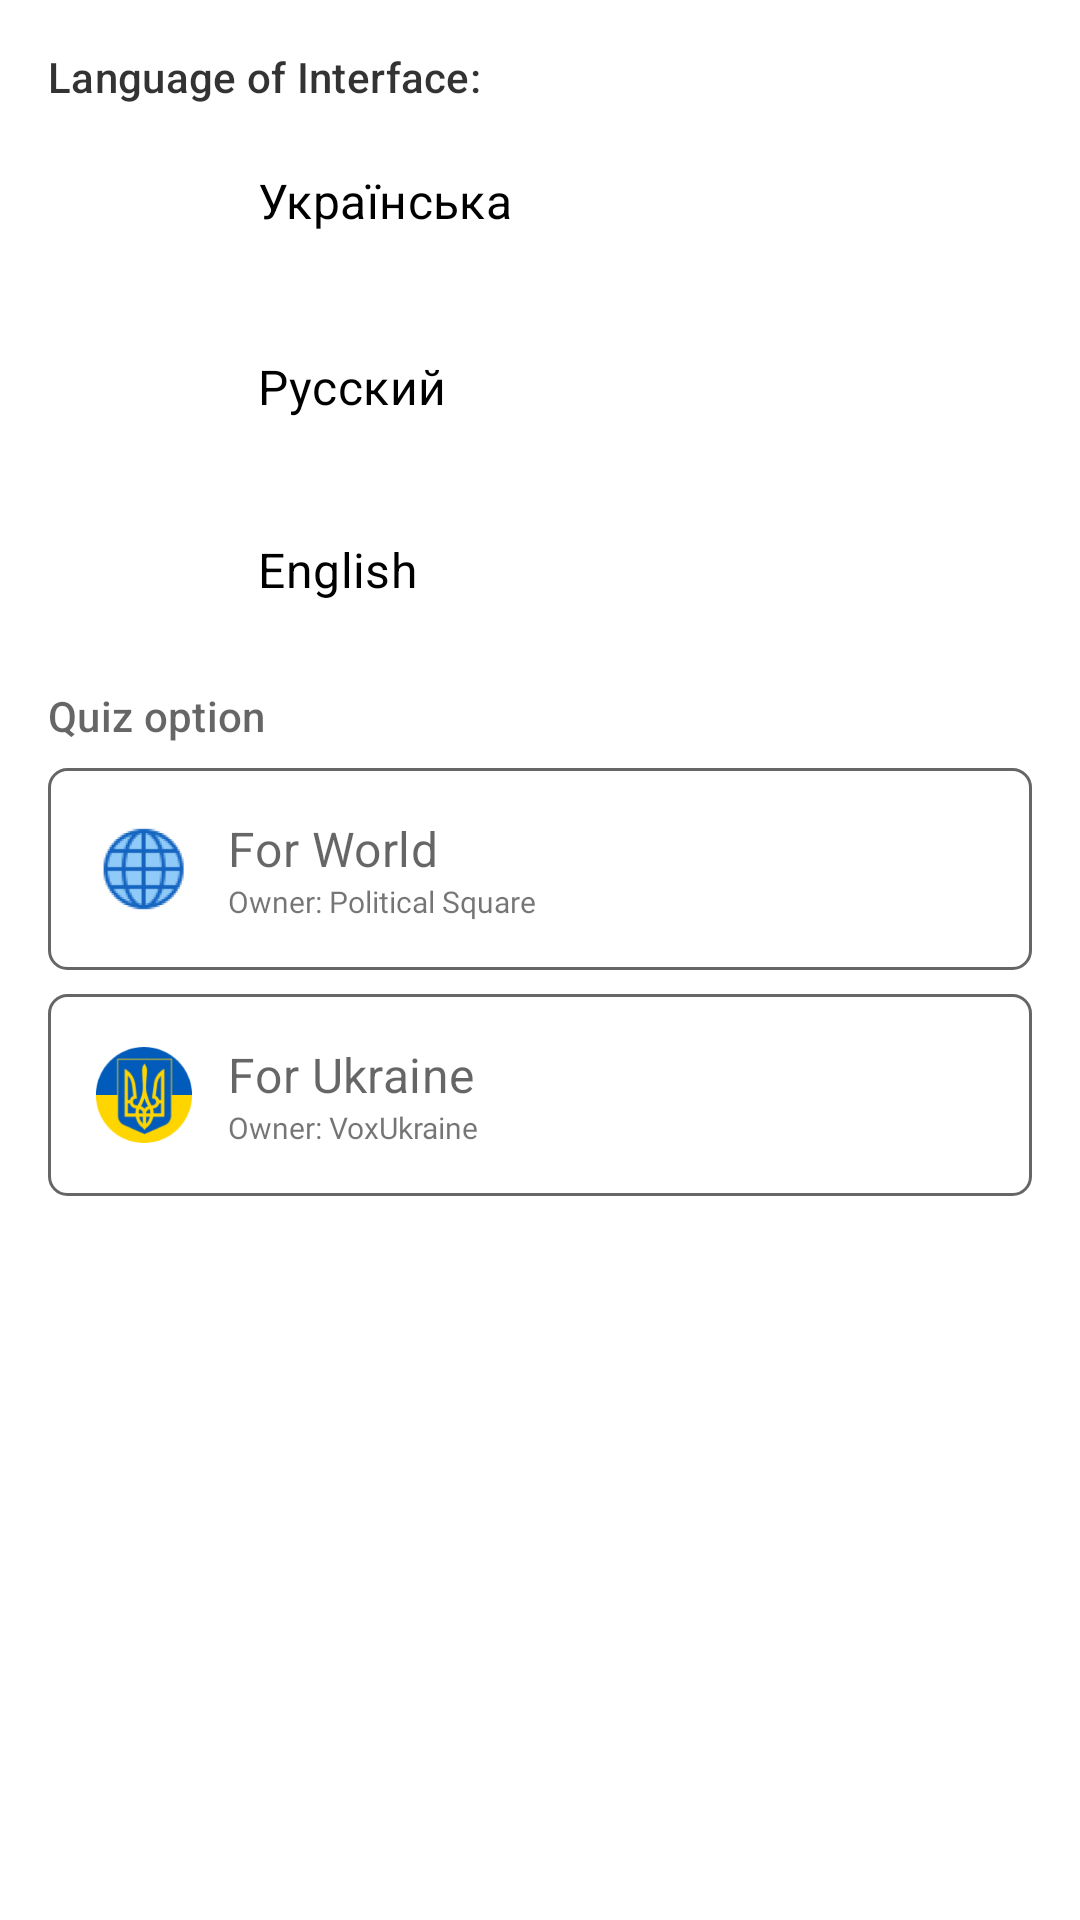

Produce the Android XML layout that renders to this screen, including the resource entries it uses.
<!-- AndroidManifest.xml: application theme Theme.MyApp -->
<!-- res/layout/activity_settings.xml -->
<?xml version="1.0" encoding="utf-8"?>
<androidx.constraintlayout.widget.ConstraintLayout
    xmlns:android="http://schemas.android.com/apk/res/android"
    xmlns:app="http://schemas.android.com/apk/res-auto"
    xmlns:tools="http://schemas.android.com/tools"
    android:layout_width="match_parent"
    android:layout_height="match_parent"
    tools:context=".ui.SettingsActivity"

    >

    <TextView
        android:id="@+id/title_settings_change_quiz"
        android:layout_width="wrap_content"
        android:layout_height="wrap_content"
        android:layout_marginStart="16dp"
        android:layout_marginTop="16dp"
        android:text="@string/settings_title_change_quiz"
        android:textAlignment="viewStart"
        android:textAppearance="@style/TextAppearance.MyApp.Subtitle2"
        app:layout_constraintStart_toStartOf="parent"
        app:layout_constraintTop_toBottomOf="@+id/image_eng" />

    <TextView
        android:id="@+id/title_settings_change_lang"
        android:layout_width="wrap_content"
        android:layout_height="wrap_content"
        android:layout_marginStart="16dp"
        android:layout_marginTop="16dp"
        android:text="@string/settings_title_change_lang"
        android:textAlignment="viewStart"
        android:textAppearance="@style/TextAppearance.MyApp.Subtitle2"
        android:textColor="@color/on_surface_bright"
        app:layout_constraintStart_toStartOf="parent"
        app:layout_constraintTop_toTopOf="parent" />

    <ImageView
        android:id="@+id/image_ukr"
        android:layout_width="62dp"
        android:layout_height="46dp"
        android:layout_marginStart="16dp"
        android:layout_marginTop="8dp"
        android:background="@drawable/shape_lang_radio_ukr"
        app:layout_constraintStart_toStartOf="parent"
        app:layout_constraintTop_toBottomOf="@+id/title_settings_change_lang" />

    <ImageView
        android:id="@+id/image_rus"
        android:layout_width="62dp"
        android:layout_height="46dp"
        android:layout_marginStart="16dp"
        android:layout_marginTop="16dp"
        android:background="@drawable/shape_lang_radio_rus"
        app:layout_constraintStart_toStartOf="parent"
        app:layout_constraintTop_toBottomOf="@+id/image_ukr" />

    <ImageView
        android:id="@+id/image_eng"
        android:layout_width="62dp"
        android:layout_height="46dp"
        android:layout_marginStart="16dp"
        android:layout_marginTop="16dp"
        android:background="@drawable/shape_lang_radio_eng"
        app:layout_constraintStart_toStartOf="parent"
        app:layout_constraintTop_toBottomOf="@+id/image_rus" />

    <RadioGroup
        android:id="@+id/radio_group_lang"
        android:layout_width="130dp"
        android:layout_height="170dp"
        android:layout_marginTop="8dp"
        app:layout_constraintStart_toEndOf="@+id/image_ukr"
        app:layout_constraintTop_toBottomOf="@+id/title_settings_change_lang">

        <RadioButton
            android:id="@+id/radio_ukr"
            android:layout_width="match_parent"
            android:layout_height="wrap_content"
            android:background="@drawable/shape_radio_lang_normal"
            android:button="@null"
            android:text="@string/settings_radio_ukr"
            android:textAppearance="@style/TextAppearance.MyApp.Subtitle1" />

        <RadioButton
            android:id="@+id/radio_rus"
            android:layout_width="match_parent"
            android:layout_height="wrap_content"
            android:layout_marginTop="14dp"

            android:background="@drawable/shape_radio_lang_normal"
            android:button="@null"
            android:text="@string/settings_radio_rus"
            android:textAppearance="@style/TextAppearance.MyApp.Subtitle1" />


        <RadioButton
            android:id="@+id/radio_eng"
            android:layout_width="match_parent"
            android:layout_height="wrap_content"
            android:layout_marginTop="14dp"
            android:background="@drawable/shape_radio_lang_normal"
            android:button="@null"
            android:text="@string/settings_radio_eng"
            android:textAppearance="@style/TextAppearance.MyApp.Subtitle1" />
    </RadioGroup>

    <androidx.cardview.widget.CardView
        android:id="@+id/card_quiz_option_1"
        android:layout_width="0dp"
        android:layout_height="wrap_content"
        android:layout_marginStart="16dp"
        android:layout_marginTop="8dp"
        android:layout_marginEnd="16dp"
        app:cardElevation="0dp"
        app:layout_constraintEnd_toEndOf="parent"
        app:layout_constraintStart_toStartOf="parent"
        app:layout_constraintTop_toBottomOf="@+id/title_settings_change_quiz">

        <androidx.constraintlayout.widget.ConstraintLayout
            android:id="@+id/layout_quiz_option_1"
            android:background="@drawable/shape_quiz_option_button_default"
            android:layout_width="match_parent"
            android:layout_height="match_parent">

            <TextView
                android:id="@+id/title_quiz_option_1"
                android:layout_width="wrap_content"
                android:layout_height="wrap_content"
                android:layout_marginStart="12dp"
                android:layout_marginTop="16dp"
                android:text="@string/all_title_quiz_option_1"
                android:textAppearance="@style/TextAppearance.MyApp.Subtitle1"
                app:layout_constraintStart_toEndOf="@+id/image_quiz_option_1"
                app:layout_constraintTop_toTopOf="parent" />

            <TextView
                android:id="@+id/text_quiz_option_1"
                android:layout_width="wrap_content"
                android:layout_height="wrap_content"
                android:layout_marginBottom="16dp"
                android:fontFamily="@font/roboto_regular"
                android:text="@string/all_desc_quiz_option_1"
                android:textSize="10sp"
                app:layout_constraintBottom_toBottomOf="parent"
                app:layout_constraintStart_toStartOf="@+id/title_quiz_option_1"
                app:layout_constraintTop_toBottomOf="@+id/title_quiz_option_1" />

            <ImageView
                android:id="@+id/image_quiz_option_1"
                android:layout_width="32dp"
                android:layout_height="32dp"
                android:layout_marginStart="16dp"
                android:layout_marginTop="16dp"
                android:layout_marginBottom="16dp"
                app:layout_constraintBottom_toBottomOf="parent"
                app:layout_constraintStart_toStartOf="parent"
                app:layout_constraintTop_toTopOf="parent"
                app:srcCompat="@drawable/img_world_quiz" />
        </androidx.constraintlayout.widget.ConstraintLayout>

    </androidx.cardview.widget.CardView>

    <androidx.cardview.widget.CardView
        android:id="@+id/card_quiz_option_2"
        android:layout_width="0dp"
        android:layout_height="wrap_content"
        android:layout_marginStart="16dp"
        android:layout_marginTop="8dp"
        android:layout_marginEnd="16dp"
        app:layout_constraintEnd_toEndOf="parent"
        app:layout_constraintStart_toStartOf="parent"
        app:layout_constraintTop_toBottomOf="@+id/card_quiz_option_1"
        app:cardElevation="0dp">

        <androidx.constraintlayout.widget.ConstraintLayout
            android:id="@+id/layout_quiz_option_2"
            android:layout_width="match_parent"
            android:layout_height="match_parent"
            android:background="@drawable/shape_quiz_option_button_default">

            <TextView
                android:id="@+id/title_quiz_option_2"
                android:layout_width="wrap_content"
                android:layout_height="wrap_content"
                android:layout_marginStart="12dp"
                android:layout_marginTop="16dp"
                android:text="@string/all_title_quiz_option_2"
                android:textAppearance="@style/TextAppearance.MyApp.Subtitle1"
                app:layout_constraintStart_toEndOf="@+id/image_quiz_option_2"
                app:layout_constraintTop_toTopOf="parent" />

            <TextView
                android:id="@+id/text_quiz_option_2"
                android:layout_width="wrap_content"
                android:layout_height="wrap_content"
                android:layout_marginBottom="16dp"
                android:fontFamily="@font/roboto_regular"
                android:text="@string/all_desc_quiz_option_2"
                android:textSize="10sp"
                app:layout_constraintBottom_toBottomOf="parent"
                app:layout_constraintStart_toStartOf="@+id/title_quiz_option_2"
                app:layout_constraintTop_toBottomOf="@+id/title_quiz_option_2" />

            <ImageView
                android:id="@+id/image_quiz_option_2"
                android:layout_width="32dp"
                android:layout_height="32dp"
                android:layout_marginStart="16dp"
                android:layout_marginTop="16dp"
                android:layout_marginBottom="16dp"
                app:layout_constraintBottom_toBottomOf="parent"
                app:layout_constraintStart_toStartOf="parent"
                app:layout_constraintTop_toTopOf="parent"
                app:srcCompat="@drawable/img_ukraine_quiz" />
        </androidx.constraintlayout.widget.ConstraintLayout>

    </androidx.cardview.widget.CardView>


</androidx.constraintlayout.widget.ConstraintLayout>
<!-- resources referenced by this layout -->
<resources>
  <color name="on_surface_bright">#CC000000</color>
  <string name="all_desc_quiz_option_1">Owner: Political Square</string>
  <string name="all_desc_quiz_option_2">Owner: VoxUkraine</string>
  <string name="all_title_quiz_option_1">For World</string>
  <string name="all_title_quiz_option_2">For Ukraine</string>
  <string name="settings_radio_eng" translatable="false">English</string>
  <string name="settings_radio_rus" translatable="false">Русский</string>
  <string name="settings_radio_ukr" translatable="false">Українська</string>
  <string name="settings_title_change_lang">Language of Interface:</string>
  <string name="settings_title_change_quiz">Quiz option</string>
  <style name="TextAppearance.MyApp.Subtitle1" parent="TextAppearance.MaterialComponents.Subtitle1">
          <item name="android:fontFamily">@font/roboto_regular</item>
          <item name="android:textSize">16sp</item>
          <item name="android:textColor">@color/on_surface</item>
      </style>
  <style name="TextAppearance.MyApp.Subtitle2" parent="TextAppearance.MaterialComponents.Subtitle2">
          <item name="android:fontFamily">@font/roboto_medium</item>
          <item name="android:textSize">14sp</item>
          <item name="android:textColor">@color/on_surface</item>
      </style>
  <color name="surface">#ffffff</color>
  <color name="on_surface">#99000000</color>
  <color name="primary">#2F80BD</color>
  <color name="primary_dark">#23609B</color>
  <color name="on_primary_bright">#FFFFFF</color>
  <style name="Theme.MyApp.MyToggle" parent="Widget.AppCompat.DrawerArrowToggle">
          <item name="color">@color/on_primary</item>
      </style>
  <style name="Theme.MyApp.MyToolBar" parent="Widget.MaterialComponents.Toolbar">
          <item name="titleTextColor">@color/on_primary_bright</item>
      </style>
  <style name="Theme.MyApp.MyActionBarTheme" parent="ThemeOverlay.MaterialComponents.ActionBar">
          <item name="colorControlNormal">@color/on_primary</item>
      </style>
  <style name="Theme.MyApp.MyProgressBar" parent="Widget.AppCompat.ProgressBar.Horizontal">
          <item name="android:secondaryProgressTint">@color/deleting</item>
      </style>
  <style name="TextAppearance.MyApp.Headline1" parent="TextAppearance.MaterialComponents.Headline1">
          <item name="android:fontFamily">@font/roboto_light</item>
          <item name="android:textSize">96sp</item>
          <item name="android:textColor">@color/on_surface_bright</item>
      </style>
  <style name="TextAppearance.MyApp.Headline2" parent="TextAppearance.MaterialComponents.Headline2">
          <item name="android:fontFamily">@font/roboto_light</item>
          <item name="android:textSize">60sp</item>
          <item name="android:textColor">@color/on_surface_bright</item>
      </style>
  <style name="TextAppearance.MyApp.Body1" parent="TextAppearance.MaterialComponents.Body1">
          <item name="android:fontFamily">@font/roboto_regular</item>
          <item name="android:textSize">16sp</item>
          <item name="android:textColor">@color/on_surface</item>
      </style>
  <style name="TextAppearance.MyApp.Body2" parent="TextAppearance.MaterialComponents.Body2">
          <item name="android:fontFamily">@font/roboto_regular</item>
          <item name="android:textSize">14sp</item>
          <item name="android:textColor">@color/on_surface</item>
      </style>
  <style name="TextAppearance.MyApp.Button" parent="TextAppearance.MaterialComponents.Button">
          <item name="android:fontFamily">@font/roboto_medium</item>
          <item name="android:textSize">14sp</item>
          <item name="android:textAllCaps">true</item>
      </style>
  <style name="TextAppearance.MyApp.Caption" parent="TextAppearance.MaterialComponents.Caption">
          <item name="android:fontFamily">@font/roboto_regular</item>
          <item name="android:textSize">12sp</item>
      </style>
  <color name="on_primary">#BDFFFFFF</color>
  <color name="deleting">#FF5E5E</color>
</resources>
